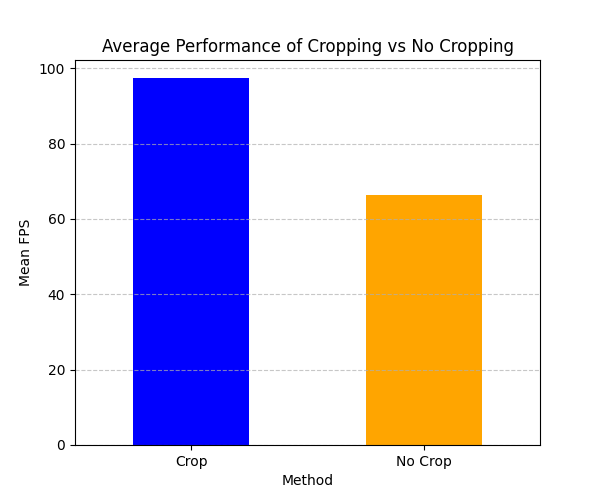

The table this chart was drawn from, first rows:
Video, Method, FPS
new_video.mp4, Crop, 21.50
new_video.mp4, No Crop, 5.55
video1_1.mp4, Crop, 201.1
video1_1.mp4, No Crop, 165.1
video1_3.mp4, Crop, 181.6
video1_3.mp4, No Crop, 139.2
video1_5.mp4, Crop, 58.76
video1_5.mp4, No Crop, 14.90
SamsungGear360.mp4, Crop, 23.73
SamsungGear360.mp4, No Crop, 6.55
